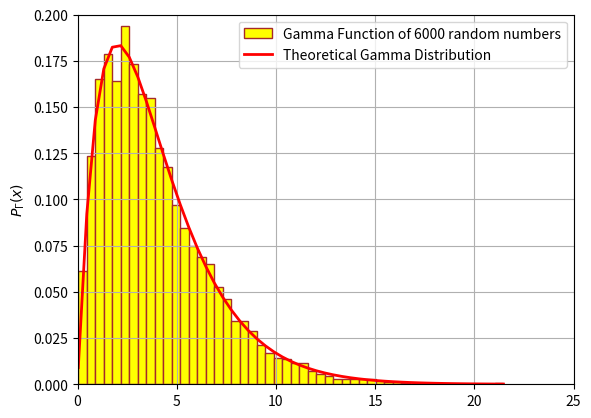

Generate this figure with matplotlib: (Note: this script raises an exception after producing the figure.)
"""
[redacted]
[redacted]
Description  : GAMMA DISTRIBUTION
[redacted]
"""

import numpy as np
import matplotlib.pyplot as plt
from scipy.stats import moment
import scipy.special as sps

#GAMMA DISTRIBUTION

shape=6000
scale=2
size=2
G= np.random.gamma(scale,size,shape)

#plotting histogram:
n, bins, patches = plt.hist(G, 50, density=True, color='yellow', edgecolor='brown', label='Gamma Function of 6000 random numbers')

#plotting gamma for visualisation
plt.plot(bins, bins**(scale-1)*(np.exp(-bins/size)/(sps.gamma(scale)*size**scale)), linewidth=2, color='r', label='Theoretical Gamma Distribution')
plt.legend(loc='best')
plt.xlim(0,25)
plt.ylim(0,0.2)
plt.grid(True)
plt.ylabel('$P_{\Gamma}(x)$')
plt.show()

# MOMENTS
K = int(input("Calculate moment upto: "))
for i in range(1,K+1):
    print("\n\t\tMoment no: ",i)
    moment_no = moment(G,moment = i)
    print("* mu",i,": ",moment_no)

#Theoretical moment
    ThMoment=0
    moment_=0
    for j in range(1,shape):
        moment_ = ((G[j]-np.mean(G))**i)/shape
        ThMoment+=moment_
    print("* Theoritical value: ",ThMoment)
    print( "* Error =" , moment_no-ThMoment)

# CUMULANTS
c1 = moment(G,1)
print("\n1 st cumulant ",c1)
c2 = np.mean(moment(G,2))-(np.mean(moment(G,1)))**2
print("2 nd cumulant ",c2)
c3 = np.mean(moment(G,3))-(3*(np.mean(moment(G,2))*(np.mean(moment(G,1)))))+(2*np.mean(moment(G,1)**3))
print("3 rd cumulant ",c3)
c4 = np.mean(moment(G,4))-(4*(c3)*(c1))-(3*c2**2)+(12*c2*c1**2)-(6*c1**4)
print("4 th Cumulant ",c4)

